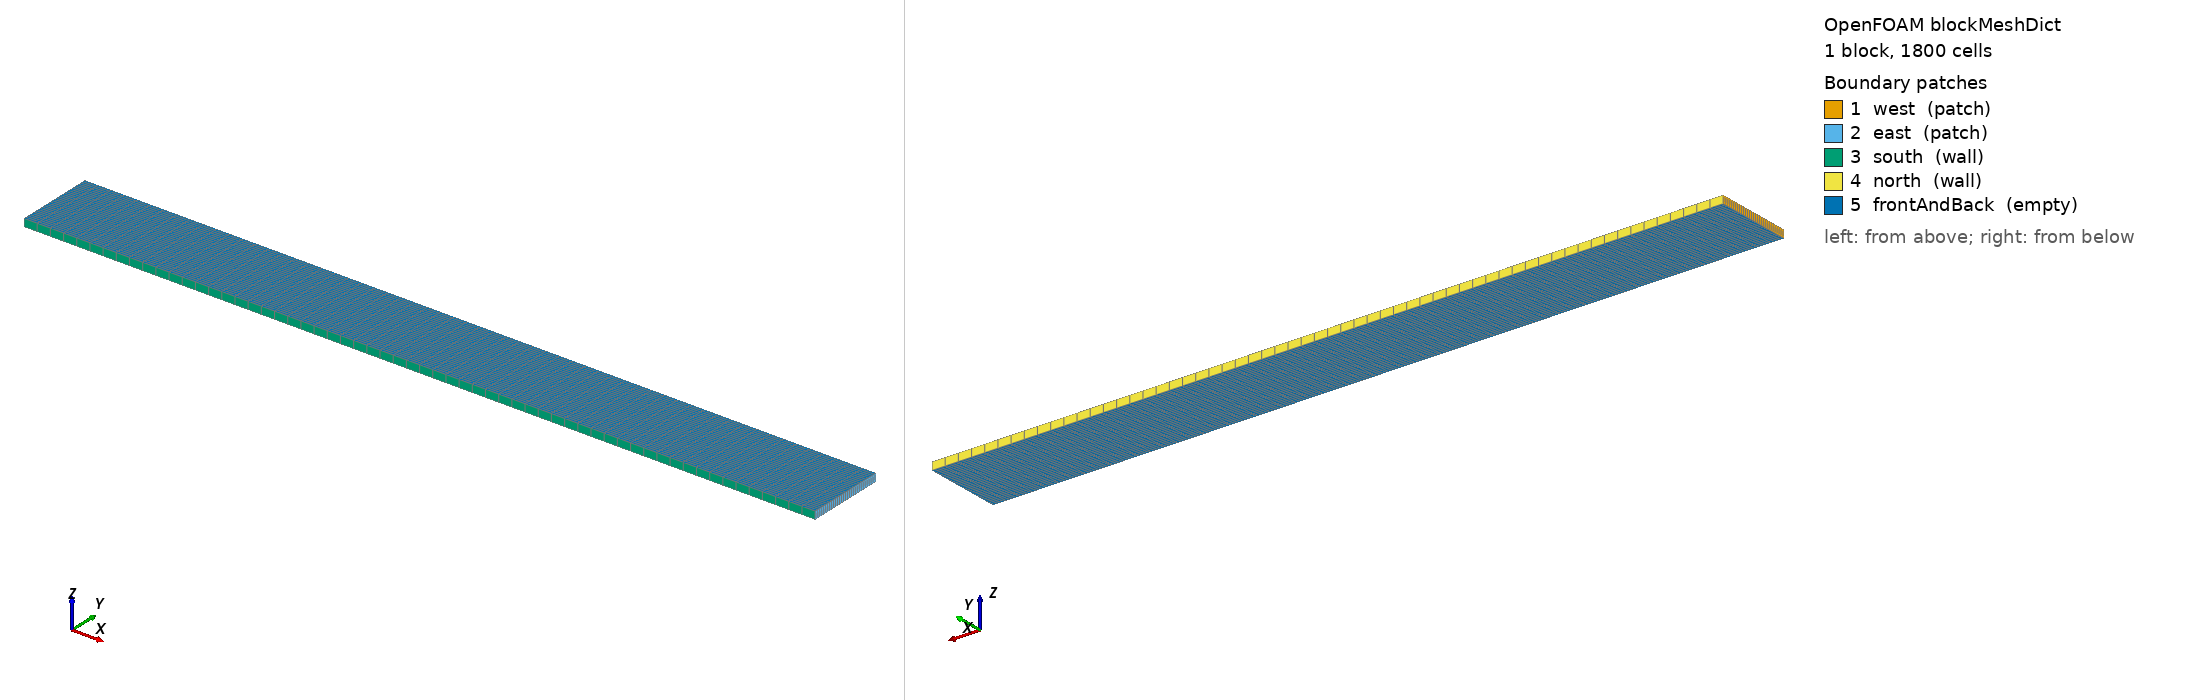

OpenFOAM case: the mesh blockMesh builds from blockMeshDict, 1 block(s), 1800 cells. Boundary patches (legend numbers): 1 west (patch), 2 east (patch), 3 south (wall), 4 north (wall), 5 frontAndBack (empty). Left view from above one corner, right view from below the opposite corner. Boundary conditions: 1 field file(s) under 0/; 5 of 5 drawn patches have an entry in a shipped field file.

=== system/blockMeshDict ===
FoamFile
{ version 2.0; format ascii; class dictionary; object blockMeshDict; }

convertToMeters 1;
vertices ((0 0 0) (1 0 0) (1 0.1 0) (0 0.1 0) (0 0 0.01) (1 0 0.01) (1 0.1 0.01) (0 0.1 0.01));
blocks (hex (0 1 2 3 4 5 6 7) (60 30 1) simpleGrading (1 1 1));
edges ();
boundary (
 west {type patch; faces ((0 4 7 3));}
 east {type patch; faces ((1 2 6 5));}
 south {type wall; faces ((0 1 5 4));}
 north {type wall; faces ((3 7 6 2));}
 frontAndBack {type empty; faces ((0 3 2 1) (4 5 6 7));}
);
mergePatchPairs ();



=== 0/U ===
FoamFile
{ version 2.0; format ascii; class volVectorField; object U; }

dimensions [0 1 -1 0 0 0 0]; internalField uniform (0 0 0);
boundaryField {
west {type fixedValue; value nonuniform List<vector> 30 ((0.000466666666667 0 0) (0.0014 0 0) (0.00233333333333 0 0) (0.00326666666667 0 0) (0.0042 0 0) (0.00513333333333 0 0) (0.00606666666667 0 0) (0.007 0 0) (0.00793333333333 0 0) (0.00886666666667 0 0) (0.0098 0 0) (0.0107333333333 0 0) (0.0116666666667 0 0) (0.0126 0 0) (0.0135333333333 0 0) (0.0144666666667 0 0) (0.0154 0 0) (0.0163333333333 0 0) (0.0172666666667 0 0) (0.0182 0 0) (0.0191333333333 0 0) (0.0200666666667 0 0) (0.021 0 0) (0.0219333333333 0 0) (0.0228666666667 0 0) (0.0238 0 0) (0.0247333333333 0 0) (0.0256666666667 0 0) (0.0266 0 0) (0.0275333333333 0 0));}
east {type zeroGradient;}
south {type fixedValue; value uniform (0 0 0);}
north {type fixedValue; value uniform (0.028 0 0);}
frontAndBack {type empty;}
}
